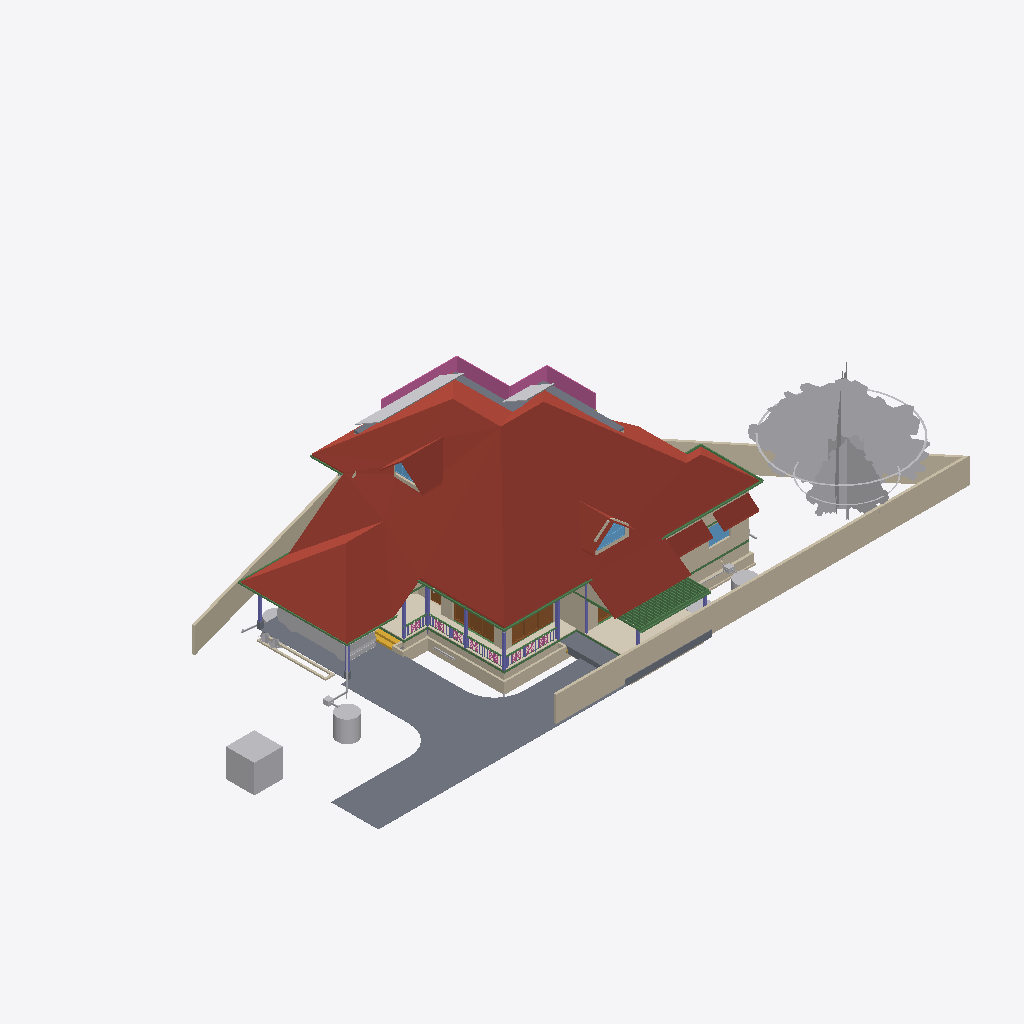
Isometric view of an IFC building model (IFC-SPF (STEP), schema IFC4X3, length unit metre), seen from the south-west, elements coloured by IFC class: 53 beams (green), 35 walls (beige), 25 other elements (light grey), 10 columns (violet), 9 railings (pink), 7 slabs (grey), 5 roofs (red-brown), 4 doors (brown), 3 windows (light blue), 2 coverings (cream), 1 stair flight (yellow).
Extent 43.3 m × 23.8 m × 11.0 m (x, y, z). Storeys (9): Footing at -0.72 m; 00 at 0.00 m; AC at 0.00 m; GF-P at 0.00 m; GF at 0.45 m; GF Lintel at 2.55 m; FF at 3.60 m; FF Lintel at 5.80 m; SF at 6.45 m. Elements (919): 267 IfcWall, 216 IfcBeam, 126 IfcColumn, 75 IfcPipeSegment, 33 IfcFurniture, 30 IfcSlab, 24 IfcWindow, 23 IfcDoor, 23 IfcRailing, 16 IfcSanitaryTerminal, 15 IfcDistributionChamberElement, 11 IfcRoof.

HEADER;
FILE_DESCRIPTION(('ViewDefinition[DesignTransferView]'),'2;1');
FILE_NAME('AnilIFC.ifc','2025-06-12T19:32:16+05:30',(''),(''),'IfcOpenShell 0.8.2','Bonsai 0.8.2','');
FILE_SCHEMA(('IFC4X3'));
ENDSEC;
DATA;
#1=IFCPROJECT('0$WNUybvfAYORhaB4XNFsz',$,'My Project',$,$,$,$,(#14,#26),#9);
#30=IFCSITE('3M0IN1zgbAER3qQbvbHEyN',$,'My Site',$,$,#21593,$,$,$,$,$,$,$,$);
#2446=IFCSITE('1Q_c7uVcTCngKTLSlSECoW',$,'Site',$,$,#21603,#2459,$,$,$,$,$,$,$);
#36=IFCBUILDING('1$IA7hdqP7iPKszbJPMQXv',$,'My Building',$,$,#21598,$,$,$,$,$,$);
#42=IFCBUILDINGSTOREY('2kIwN_l2HEff17hxWulS$t',$,'00',$,$,#21448,$,$,$,$);
#96=IFCBUILDINGSTOREY('1ytHU9NMr9xuhR6nOuParS',$,'GF',$,$,#259126,$,$,$,$);
#113=IFCBUILDINGSTOREY('02Wk4pOKz6S8OjqfsSxw3f',$,'FF',$,$,#212981,$,$,$,$);
#12120=IFCBUILDINGSTOREY('30jjxh13H5ZfRPWBSBUv3P',$,'GF Lintel',$,$,#205699,$,$,$,$);
#63201=IFCBUILDINGSTOREY('29$z2S3$n8RvRPKj7iW$sZ',$,'SF',$,$,#63429,$,$,$,$);
#108970=IFCBUILDINGSTOREY('3iWuMSe1v7khUzkZ98yZ0Z',$,'Footing',$,$,#108991,$,$,$,$);
#254164=IFCBUILDINGSTOREY('0hSkQ7R7j6iwbn$mabHG_z',$,'AC',$,$,#254180,$,$,$,$);
#254475=IFCBUILDINGSTOREY('17e8_SOoX1N969VhM7p27j',$,'GF-P',$,$,#254491,$,$,$,$);
#276300=IFCBUILDINGSTOREY('2Qmj$XeZb8nw_ZcmXcYRB7',$,'FF Lintel',$,$,#276326,$,$,$,$);
#103220=IFCROOF('0MsxFqRGX37voS$3DPyzG8',$,'Roof.007',$,$,#249385,#103362,$,.GABLE_ROOF.);
#102656=IFCSLAB('0PC2wOFKfA58MASSpvqWe1',$,'Slab',$,$,#260181,#102677,$,$);
#15105=IFCWALL('2$tbsWQJT3PftHdFdSZRzF',$,'Wall',$,$,#70658,#15116,$,$);
#76381=IFCGEOGRAPHICELEMENT('2pfiLi3vv79x_8U6RE3CYp',$,'GeographicElement',$,$,#76413,#76449,$,$);
#74869=IFCGEOGRAPHICELEMENT('3qyTpdBrLCaxCPBVEhKmZp',$,'GeographicElement',$,$,#76320,#74901,$,$);
#14884=IFCWALL('0MuvIxI8bFFxmzWw1hEsL7',$,'Wall',$,$,#70633,#14890,$,$);
#72542=IFCRAILING('3bKjReW_fEWf_wKXOUQaxn',$,'Railing',$,'FRAMELESS_PANEL',#213066,#72548,$,.USERDEFINED.);
#245824=IFCEARTHWORKSCUT('3BB3EOeNDBbh3wKPIfxmm_',$,'test',$,$,#245839,#245834,$,.BASE_EXCAVATION.);
#14987=IFCWALL('3QvJTaeo13jR4q00Btfvpq',$,'Wall',$,$,#70690,#14998,$,$);
#277722=IFCCOVERING('2qKwhCDGX0KgYMPSj_J_bq',$,'Covering.001',$,$,#277771,#277738,$,$);
#97782=IFCSLAB('2H_RNqbb95NBqUBEz4KwU3',$,'Slab',$,$,#260151,#97803,$,$);
#15926=IFCSLAB('0jKIsjEsnD1OzlWHdbrHaP',$,'Slab',$,$,#260101,#15940,$,$);
#14820=IFCROOF('1EEDnyg619iApgvq3uLgim',$,'Roof',$,$,#212986,#14833,$,.GABLE_ROOF.);
#277772=IFCCOVERING('3MYM6S3Jf0_O8wl3_PMk7D',$,'Covering.001',$,$,#277855,#277788,$,$);
#604=IFCWALL('0vQHFjq6DDjRfeuf4$xxQH',$,'Wall',$,$,#260401,#615,$,$);
#9759=IFCVEHICLE('1oADfEVWn0tPCUY0EM8eBG',$,'Vehicle',$,$,#44509,#9791,$,$);
#98288=IFCSLAB('2Jddf6NIn7w84RPWbCfUdt',$,'Slab',$,$,#277602,#98303,$,$);
#64968=IFCROOF('00wtA$4sbDYBbQXDkcAZ8_',$,'Roof',$,$,#213056,#64974,$,.GABLE_ROOF.);
#280437=IFCWASTETERMINAL('0ACW8ZK3T9sgaU1NqdioGs',$,'WasteTerminal',$,$,#280464,#280448,$,$);
#13272=IFCROOF('1fNnHheW1DS9OM80bg67kK',$,'Roof',$,$,#259136,#13283,$,$);
#13124=IFCROOF('2Wc40MyBn5PgqI1Y_x0pIx',$,'Roof',$,$,#259131,#13135,$,$);
#299=IFCWALL('3YOHcsAdT3PO$57Bo2wlO0',$,'Wall',$,$,#260396,#310,$,$);
#12800=IFCDOOR('39JD$kR8X0NPRTeSE4w5EH',$,'Door',$,$,#257845,#34459,$,$,$,$,$,$);
#108193=IFCWALL('38yg6S11D6T8pfRZfWcKyh',$,'Wall',$,$,#152207,#108192,$,$);
#34346=IFCDOOR('0OUxOPs7zFRAy3HKSliQuy',$,'Door',$,$,#257830,#34378,$,$,$,$,$,$);
#57461=IFCWALL('22p$gjPlf4_fmH50hLiwEg',$,'Wall',$,$,#165724,#57472,$,$);
#107309=IFCWALL('0AYgth6drBEOllPZshHXux',$,'Wall',$,$,#192555,#107308,$,$);
#223682=IFCWALL('0zCz44_Ff9SwPsADh9hv8o',$,'Wall',$,$,#245674,#223693,$,$);
#57537=IFCWALL('0RVWYaWSX1oeXNJZV9D28p',$,'Wall',$,$,#165897,#57548,$,$);
#223284=IFCWALL('1kJplBRRT1Fh3voe2XeS0$',$,'Wall',$,$,#280973,#223295,$,$);
#223342=IFCWALL('2UZAob87z8egHUuMapM6YH',$,'Wall',$,$,#280968,#223353,$,$);
#268=IFCWALL('2RgLl6fRz15frDI_PC4t9e',$,'Wall',$,$,#260446,#279,$,$);
#223708=IFCWALL('2Sb16Eown1zPF$UoKLkEa8',$,'Wall',$,$,#245679,#223719,$,$);
#60995=IFCBEAM('1FTpcMGGL2n8PceFie_U$1',$,'Beam',$,$,#259656,#61006,$,$);
#69192=IFCWINDOW('3gfht8fMP7JfEBXvWhCim9',$,'Window',$,$,#222481,#69223,$,$,$,$,$,$);
#59682=IFCBEAM('0V2GHbJjfFLAdRNeeuYlrk',$,'Beam',$,$,#259651,#59693,$,$);
#59556=IFCBEAM('3DacxyAcb1rgkIRB6bKKvQ',$,'Beam',$,$,#259646,#59567,$,$);
#255010=IFCWASTETERMINAL('04n5z4SPz4qQLjx2oBzJTv',$,'WasteTerminal',$,$,#255037,#255021,$,$);
#59897=IFCBEAM('281e41i4XAn8FRYAA9Vr36',$,'Beam',$,$,#260331,#59908,$,$);
#6545=IFCSTAIRFLIGHT('3mjK21MVj5Wxp88atmNL9l',$,'StairFlight',$,$,#60989,#6544,$,2,1,0.150000005960464,0.25,.STRAIGHT.);
#37165=IFCWALL('1jv1$ib1XDYuoVZOluvqnT',$,'Wall',$,$,#222471,#37171,$,$);
#12346=IFCWINDOW('0zYJNjOTb6Oelsb$WsOYpt',$,'Window',$,$,#242507,#242273,$,$,$,$,$,$);
#73000=IFCWALL('3z7g50jMX4Rh8$1_kKCMxL',$,'Wall',$,$,#165780,#73011,$,$);
#269637=IFCWALL('0vRpqCLKvFo8ofEpYSYBxH',$,'Wall',$,$,#270260,#269677,$,$);
#58608=IFCBEAM('2HAkqdXEX00x3EY8IiHZ6E',$,'Beam',$,$,#260186,#58619,$,$);
#62755=IFCBEAM('1aSVv8HwX56wZQn_oG$9rN',$,'Beam',$,$,#260201,#62766,$,$);
#63740=IFCSOLARDEVICE('1CxKK0ARjESwlyTgw2PHYK',$,'SolarDevice',$,$,#83755,#63757,$,$);
#63781=IFCSOLARDEVICE('2dp7KKOZT2ofoSyi8vVmrG',$,'SolarDevice',$,$,#64944,#63798,$,$);
#38948=IFCWALL('0ipxxeBA962ABePks$Jpav',$,'Wall',$,$,#166017,#38979,$,$);
#280465=IFCWASTETERMINAL('1uBGk1gxzE9hTrqFRynQQB',$,'WasteTerminal',$,$,#280637,#280476,$,$);
#63763=IFCSOLARDEVICE('0sbehsvlv2BBKRocMApBQb',$,'SolarDevice',$,$,#64939,#63780,$,$);
#10157=IFCCOLUMN('0bIFF5SBjDoRMG3rDoukFJ',$,'Column',$,$,#100682,#10168,$,$);
#43104=IFCCOLUMN('0AKTXMY8H7_vEpAjoEnuCB',$,'Column',$,$,#100770,#43115,$,$);
#224181=IFCBEAM('1lOzUHGlPFNPq2APRJQhx3',$,'Beam',$,$,#224599,#224192,$,$);
#63626=IFCSOLARDEVICE('2Y76QvoJn31vj68BUPbVKA',$,'SolarDevice',$,$,#83730,#63658,$,$);
#63686=IFCSOLARDEVICE('1E3Ei46L9EEA1iA6mP8CQj',$,'SolarDevice',$,$,#83740,#63703,$,$);
#63704=IFCSOLARDEVICE('0okDAOKnrFeeNvHcwWiVvX',$,'SolarDevice',$,$,#83745,#63721,$,$);
#103948=IFCWALL('1Cj$UGtf1B4QiuWmlbVfFE',$,'Wall',$,$,#213356,#103983,$,$);
#63668=IFCSOLARDEVICE('0_WzWvePX97uU6AQGcAbrx',$,'SolarDevice',$,$,#83735,#63685,$,$);
#63722=IFCSOLARDEVICE('0DxOB6FuTFKvp4U7QPKTEJ',$,'SolarDevice',$,$,#83750,#63739,$,$);
#72671=IFCBEAM('2zub4Ha99Aj9oO_EQOFtU0',$,'Beam',$,$,#260091,#72682,$,$);
#224306=IFCBEAM('2qh6QHiQvE0f1IxK_gahKm',$,'Beam',$,$,#224554,#224317,$,$);
#57210=IFCWALL('3YfBuLdxrF$B0Hmh7k8yp1',$,'Wall',$,$,#165760,#57216,$,$);
#149790=IFCBEAM('1a$n3x3YjFg97HuR3xHsyR',$,'Beam',$,$,#152152,#149801,$,$);
#10129=IFCCOLUMN('0cLXe2mTLE_wJoOhfD9hjV',$,'Column',$,$,#100748,#10140,$,$);
#223614=IFCWALL('2oe1WAbHj0Nw0GtQCoYwyP',$,'Wall',$,$,#245669,#223625,$,$);
#573=IFCWALL('2Qu9Lk0Sn4FwvPmybXWNcw',$,'Wall',$,$,#260491,#584,$,$);
#60224=IFCCOLUMN('21fg78kT96Ze2S49XLk00m',$,'Column',$,$,#100737,#60235,$,$);
#255038=IFCWASTETERMINAL('3rfLcqKxX4Kf8swMGSeBcG',$,'WasteTerminal',$,$,#255070,#255049,$,$);
#13296=IFCBEAM('01KK717m96$gtpPFfcDtx3',$,'Beam',$,$,#260346,#13307,$,$);
#69450=IFCWALL('2eUL8cGAP6uQzb5Eg5WmIF',$,'Wall',$,$,#213331,#69491,$,$);
#2571=IFCCOLUMN('1sIRRfsbn1PvmG0UUIkt3R',$,'Column',$,$,#100661,#2582,$,$);
#69262=IFCWINDOW('1a6X87O6z3_eeFU_zih351',$,'Window',$,$,#69344,#69293,$,$,$,$,$,$);
#59931=IFCBEAM('0vtLnhG3P5cgIuqJwVA0lM',$,'Beam',$,$,#260336,#59942,$,$);
#223216=IFCWALL('3zJ7Myx7H2ORNWcQ3MghXT',$,'Wall',$,$,#280953,#223227,$,$);
#104983=IFCCOLUMN('0BCQZOL119lxOx3cYmlbeY',$,'Column',$,$,#105093,#104994,$,$);
#244799=IFCWALL('1QfkeAD7nFZQQ5zobt_HSa',$,'Wall',$,$,#280983,#244819,$,$);
#48854=IFCBEAM('3U47t32W1D9x3RIjIi17rc',$,'Beam',$,$,#259331,#48865,$,$);
#12250=IFCDOOR('2BRBKprhj7ox11yrDLu5ws',$,'Door',$,$,#257860,#36046,$,$,$,$,$,$);
#2514=IFCCOLUMN('04srOHgFnESv2c7W4nx5bc',$,'Column',$,$,#260666,#2527,$,$);
#245171=IFCWALL('2oIO__r$v64eRSNyg638$S',$,'Wall',$,$,#280988,#245191,$,$);
#60117=IFCBEAM('3bqZtw9y1C_O9nFHnZu1hH',$,'Beam',$,$,#260326,#60128,$,$);
#7729=IFCDOOR('37XBfoiR9CC8Z2aqM4SSLX',$,'Door',$,$,#257935,#105101,$,2.5,1.20000004768372,$,.DOUBLE_DOOR_SINGLE_SWING.,$);
#205157=IFCPIPESEGMENT('24DJyNrMPAQvaqyCECJ5MG',$,'PipeSegment',$,$,#254582,#205191,$,.FLEXIBLESEGMENT.);
#227958=IFCDISTRIBUTIONCHAMBERELEMENT('1894xrp1T3cwDgnU_JZNjD',$,'DistributionChamberElement',$,$,#254817,#227971,$,$);
#252021=IFCDISTRIBUTIONCHAMBERELEMENT('2_zYcsma5D$8kzzX_TF0i3',$,'DistributionChamberElement',$,$,#254877,#252034,$,$);
#900=IFCWALL('1fOjCHp7n9IvAaRIenRr6l',$,'Wall',$,$,#260356,#911,$,$);
#246023=IFCWALL('2eokyDV5b6SvRqqpAJbgf$',$,'Wall',$,$,#281018,#246043,$,$);
#53022=IFCBEAM('0lKseJo1n4YASRH6Y4ypCb',$,'Beam',$,$,#259346,#53033,$,$);
#61050=IFCBEAM('2_UtogaNv4kggKwHc4OdY3',$,'Beam',$,$,#249365,#61061,$,$);
#224378=IFCBEAM('0Pziw04D1CpgNTMXWLRe3H',$,'Beam',$,$,#224427,#224389,$,$);
#75008=IFCGEOGRAPHICELEMENT('2Z1AFHgtH7c8J8NEZ9ijU5',$,'GeographicElement',$,$,#75331,#75040,$,$);
#2543=IFCCOLUMN('2oosbR6QT61e$mSFtVAOFz',$,'Column',$,$,#260671,#2554,$,$);
#151408=IFCBEAM('11UmVD6Hv2zOoPXsLeu2$6',$,'Beam',$,$,#218179,#151419,$,$);
#75332=IFCGEOGRAPHICELEMENT('39dVPY_Mz6kfNvz55NPwXT',$,'GeographicElement',$,$,#76343,#75345,$,$);
#107750=IFCWALL('3jRR2OFCnC3v485VhXEZFQ',$,'Wall',$,$,#109177,#107749,$,$);
#57266=IFCWALL('3jCmsX33z5Lxpo2vqkXYvo',$,'Wall',$,$,#165742,#57277,$,$);
#104732=IFCBEAM('3hh62IebLCKgvOnosLObp_',$,'Beam',$,$,#260321,#104747,$,$);
#49687=IFCRAILING('1DbRVRXGbFkw_mQFtBycHt',$,'Railing',$,$,#259701,#49700,$,$);
#57181=IFCBEAM('3gr7gNze17duRIPudWWKXC',$,'Beam',$,$,#259641,#57192,$,$);
#104111=IFCBEAM('063IqOxeTFUvSrq6s9iCmS',$,'Beam',$,$,#260206,#104126,$,$);
#104678=IFCBEAM('06f$D24qrA2wBEJLPQeB__',$,'Beam',$,$,#260311,#104693,$,$);
#53384=IFCRAILING('1hR2rm6Or33w_a30y3QhnC',$,'Railing',$,$,#259431,#53397,$,$);
#104165=IFCBEAM('3VAO1Q3r14mfhLizO59Uc_',$,'Beam',$,$,#260216,#104180,$,$);
#104219=IFCBEAM('3VKExzqbTDGwKviNPtgipg',$,'Beam',$,$,#260226,#104234,$,$);
#104300=IFCBEAM('2So7EI2qvBvAvNK1Q3yoz1',$,'Beam',$,$,#260241,#104315,$,$);
#104273=IFCBEAM('0GuPhATcz5pO2NoujhFCAX',$,'Beam',$,$,#260236,#104288,$,$);
#104354=IFCBEAM('3ifvYjzkXDfhMlXpB8L$FU',$,'Beam',$,$,#260251,#104369,$,$);
#104408=IFCBEAM('121NTKjk96uAsHe_Y8qo$e',$,'Beam',$,$,#260261,#104423,$,$);
#104435=IFCBEAM('1jZ5U8flz8ngfvJVcaCXio',$,'Beam',$,$,#260266,#104450,$,$);
#104489=IFCBEAM('2VJoOhBuj8FRlL160nCvL4',$,'Beam',$,$,#260276,#104504,$,$);
#104624=IFCBEAM('2TKpr5xQH0ReLWOuaVmCMi',$,'Beam',$,$,#260301,#104639,$,$);
#269484=IFCWALL('1Y8MGZaTb6beKCNyQzjowZ',$,'Wall',$,$,#270805,#269526,$,$);
#61539=IFCRAILING('10giwpz8X1xvH1km5Hv1Os',$,'Railing',$,$,#259756,#61552,$,$);
#9845=IFCBEAM('2GaElzDELAMf9uZ0HgoOwe',$,'Beam',$,$,#260191,#9844,$,$);
#104381=IFCBEAM('3VxEbnYwX0HgoQpfBsKKLG',$,'Beam',$,$,#260256,#104396,$,$);
#104516=IFCBEAM('0uq8lVuaT8WB6KNUMP8iLN',$,'Beam',$,$,#260281,#104531,$,$);
#104543=IFCBEAM('2Klh8J9jr4vgD7TS2EXMML',$,'Beam',$,$,#260286,#104558,$,$);
#104570=IFCBEAM('0UuNTpusP6sBd8$c$GPOlK',$,'Beam',$,$,#260291,#104585,$,$);
#104597=IFCBEAM('23zZ25X_bFquFHgjKdYNJp',$,'Beam',$,$,#260296,#104612,$,$);
#104651=IFCBEAM('1RzXr$f75EH9JCH5abt8PD',$,'Beam',$,$,#260306,#104666,$,$);
#104138=IFCBEAM('3cL9h0uP91DhlES7av0HAI',$,'Beam',$,$,#260211,#104153,$,$);
#104192=IFCBEAM('2nMbCSyFP8J8sg_7FpHi2Y',$,'Beam',$,$,#260221,#104207,$,$);
#104246=IFCBEAM('1UJrsJRL52dB4XOC1fSjlI',$,'Beam',$,$,#260231,#104261,$,$);
#104327=IFCBEAM('3RSsIeSdTD1wGAI8EALurM',$,'Beam',$,$,#260246,#104342,$,$);
#104462=IFCBEAM('0dRDKQ5SP5UOcIXwB1NM33',$,'Beam',$,$,#260271,#104477,$,$);
#104705=IFCBEAM('2kUaMikOr10RPzDS4xYxte',$,'Beam',$,$,#260316,#104720,$,$);
#224207=IFCBEAM('3HlITzGVjEufUK_QGi9Zvr',$,'Beam',$,$,#224618,#224218,$,$);
#222691=IFCBEAM('26WoSBV6T7mwmntGCIeDEB',$,'Beam',$,$,#225223,#222702,$,$);
#43010=IFCRAILING('0fhQ3630P6EgXo3iML_xFo',$,'Railing',$,$,#259866,#47932,$,$);
#53114=IFCRAILING('27LPlB1RXA98gUz5DkCX8C',$,'Railing',$,$,#259371,#53127,$,$);
#252257=IFCPIPESEGMENT('1RqUWIGuv25gO4msIGhaL6',$,'PipeSegment',$,$,#254597,#252291,$,.FLEXIBLESEGMENT.);
#75400=IFCSLAB('32bR9_8WTDVh02sNCPcBXX',$,'Slab',$,$,#76348,#75411,$,$);
#48945=IFCBEAM('1VLAKLhg59Ofiq9oG4bF0r',$,'Beam',$,$,#259326,#48956,$,$);
#12712=IFCCOLUMN('1fBzyN1NvAQvwVVd9o4PlW',$,'Column',$,$,#104792,#12723,$,$);
#61653=IFCRAILING('24kC_tujT9k9RfDTl16k5F',$,'Railing',$,$,#259776,#61666,$,$);
#48931=IFCRAILING('1E6kQ_NRr6OOUMBT_ZKfUp',$,'Railing',$,$,#259716,#48944,$,$);
#72749=IFCBEAM('1BkqY8oCLEFQschQf8wmVq',$,'Beam',$,$,#260096,#72760,$,$);
#48904=IFCBEAM('22xxpEio11aAzxZyCF$2OE',$,'Beam',$,$,#259321,#48915,$,$);
#53538=IFCRAILING('1FeZyPcPrCfQPZaO6cFIfP',$,'Railing',$,$,#259436,#53551,$,$);
#252317=IFCPIPESEGMENT('0wZGitFcb7G9ydY_HcO7fB',$,'PipeSegment',$,$,#254712,#252351,$,.FLEXIBLESEGMENT.);
#75371=IFCSLAB('38QVxgKP14VwV6jAnbyq05',$,'Slab',$,$,#75399,#75385,$,$);
#63057=IFCSLAB('0eAhenHX9DvPRSvkMcPwlS',$,'Slab',$,$,#249360,#63073,$,$);
#52999=IFCBEAM('0RWZZ9RVD2YOT8Cu5pymQA',$,'Beam',$,$,#259351,#53010,$,$);
#10060=IFCCOLUMN('1fU8aNPYz0awMrhgaNorUb',$,'Column',$,$,#104797,#10072,$,$);
#234953=IFCPIPESEGMENT('0joFklGhXC_OleRCxvcys9',$,'PipeSegment',$,$,#257501,#234987,$,$);
#48698=IFCBEAM('1E_6LB_t54yfSJtjbw9$e$',$,'Beam',$,$,#259316,#48709,$,$);
#58919=IFCWALL('3AhLaJkgP4HgqoJeui06Fh',$,'Wall',$,$,#166091,#58930,$,$);
#150465=IFCBEAM('3oiz4vW992SAq93f3Yx8gc',$,'Beam',$,$,#218332,#150476,$,$);
#251605=IFCPIPESEGMENT('0psjY_CaLALR1JHQ9TxYKt',$,'PipeSegment',$,$,#254522,#251639,$,.FLEXIBLESEGMENT.);
#108066=IFCWALL('1OTZXpUMj6wvZKGFvHAk7L',$,'Wall',$,$,#109147,#108065,$,$);
#75232=IFCWALL('33jAUCE393IODEgGax_xau',$,'Wall',$,$,#165798,#75243,$,$);
#12137=IFCBEAM('2LrjO7Z8P71uj$lD9yQA6b',$,'Beam',$,$,#205714,#12150,$,$);
#57632=IFCWALL('2KQOjmWTT5f9Rgj4GF7Ttz',$,'Wall',$,$,#165915,#57643,$,$);
ENDSEC;